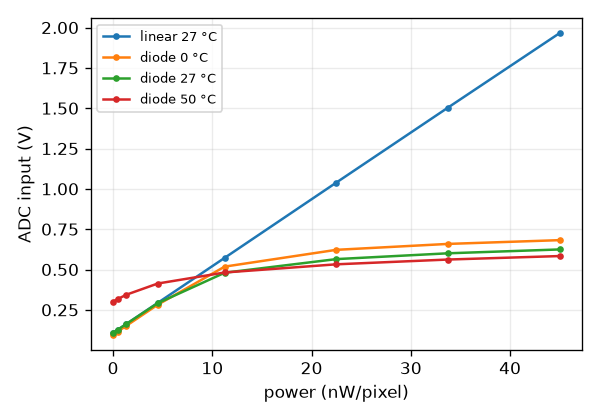

The data file committed next to this chart (first rows):
power (nW/pixel), mode, ADC input (V)
0, linear 27 °C, 0.1071
0.45, linear 27 °C, 0.1257
1.35, linear 27 °C, 0.1629
4.5, linear 27 °C, 0.2932
11.25, linear 27 °C, 0.5727
22.5, linear 27 °C, 1.039
33.75, linear 27 °C, 1.504
45, linear 27 °C, 1.966
0, diode 0 °C, 0.09585
0.45, diode 0 °C, 0.1145
1.35, diode 0 °C, 0.1517
4.5, diode 0 °C, 0.2818
11.25, diode 0 °C, 0.518
22.5, diode 0 °C, 0.6221
33.75, diode 0 °C, 0.6588
45, diode 0 °C, 0.6821
0, diode 27 °C, 0.1071
0.45, diode 27 °C, 0.1257
1.35, diode 27 °C, 0.1628
4.5, diode 27 °C, 0.2912
11.25, diode 27 °C, 0.4801
22.5, diode 27 °C, 0.5645
33.75, diode 27 °C, 0.6006
45, diode 27 °C, 0.6245
0, diode 50 °C, 0.3012
0.45, diode 50 °C, 0.3164
1.35, diode 50 °C, 0.3441
4.5, diode 50 °C, 0.4132
11.25, diode 50 °C, 0.4817
22.5, diode 50 °C, 0.5323
33.75, diode 50 °C, 0.5619
45, diode 50 °C, 0.5835
